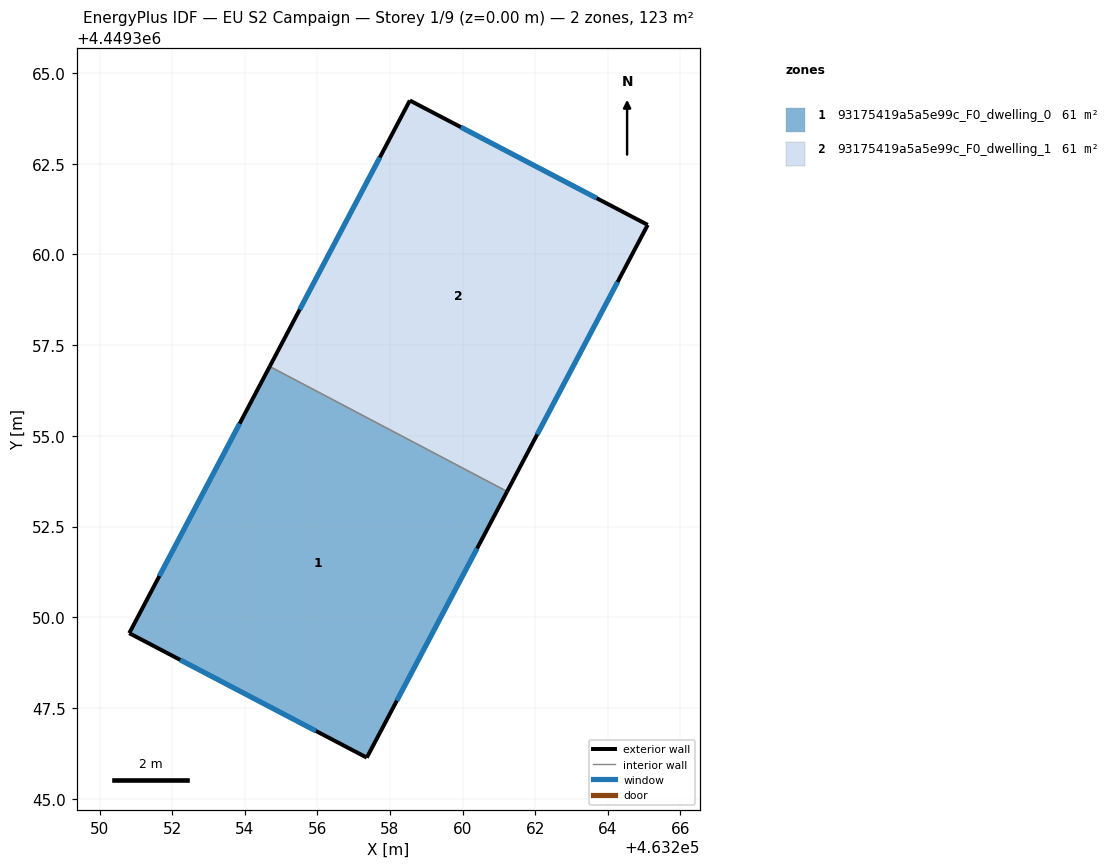
=== STOREY PLAN SPEC (per zone: floor XY polygon, exterior-wall plan segments, windows/doors) ===
zone 1: 93175419a5a5e99c_F0_dwelling_0  (61.3 m²)
  floor: (463261.23, 4449353.47) (463257.36, 4449346.13) (463250.82, 4449349.56) (463254.69, 4449356.91)
  exterior wall: (463257.36, 4449346.13) – (463261.23, 4449353.47)  [8.3 m]
    window: (463258.19, 4449347.70) – (463260.40, 4449351.90)  [8.1 m²]
  exterior wall: (463250.82, 4449349.56) – (463257.36, 4449346.13)  [7.4 m]
    window: (463252.22, 4449348.83) – (463255.96, 4449346.87)  [7.2 m²]
  exterior wall: (463254.69, 4449356.91) – (463250.82, 4449349.56)  [8.3 m]
    window: (463253.86, 4449355.34) – (463251.65, 4449351.14)  [8.1 m²]
  interior walls: 1
zone 2: 93175419a5a5e99c_F0_dwelling_1  (61.3 m²)
  floor: (463265.10, 4449360.81) (463261.23, 4449353.47) (463254.69, 4449356.91) (463258.55, 4449364.24)
  exterior wall: (463265.10, 4449360.81) – (463258.55, 4449364.24)  [7.4 m]
    window: (463263.70, 4449361.55) – (463259.95, 4449363.51)  [7.3 m²]
  exterior wall: (463261.23, 4449353.47) – (463265.10, 4449360.81)  [8.3 m]
    window: (463262.06, 4449355.04) – (463264.27, 4449359.24)  [8.1 m²]
  exterior wall: (463258.55, 4449364.24) – (463254.69, 4449356.91)  [8.3 m]
    window: (463257.72, 4449362.67) – (463255.51, 4449358.48)  [8.1 m²]
  interior walls: 1

=== DERIVED (storey summary) ===
Building: EU S2 Campaign
Storey: 1 of 9  (floor level z = 0.00 m)
Storey gross floor area: 122.7 m²
Zones on this storey: 2
  - 93175419a5a5e99c_F0_dwelling_0: floor 61.3 m²; exterior wall 24.0 m (72.0 m²); 3 window(s) 23.5 m²; WWR 32.7%
  - 93175419a5a5e99c_F0_dwelling_1: floor 61.3 m²; exterior wall 24.0 m (72.0 m²); 3 window(s) 23.5 m²; WWR 32.7%
Zone adjacency (shared interzone walls):
  - 93175419a5a5e99c_F0_dwelling_0 ↔ 93175419a5a5e99c_F0_dwelling_1